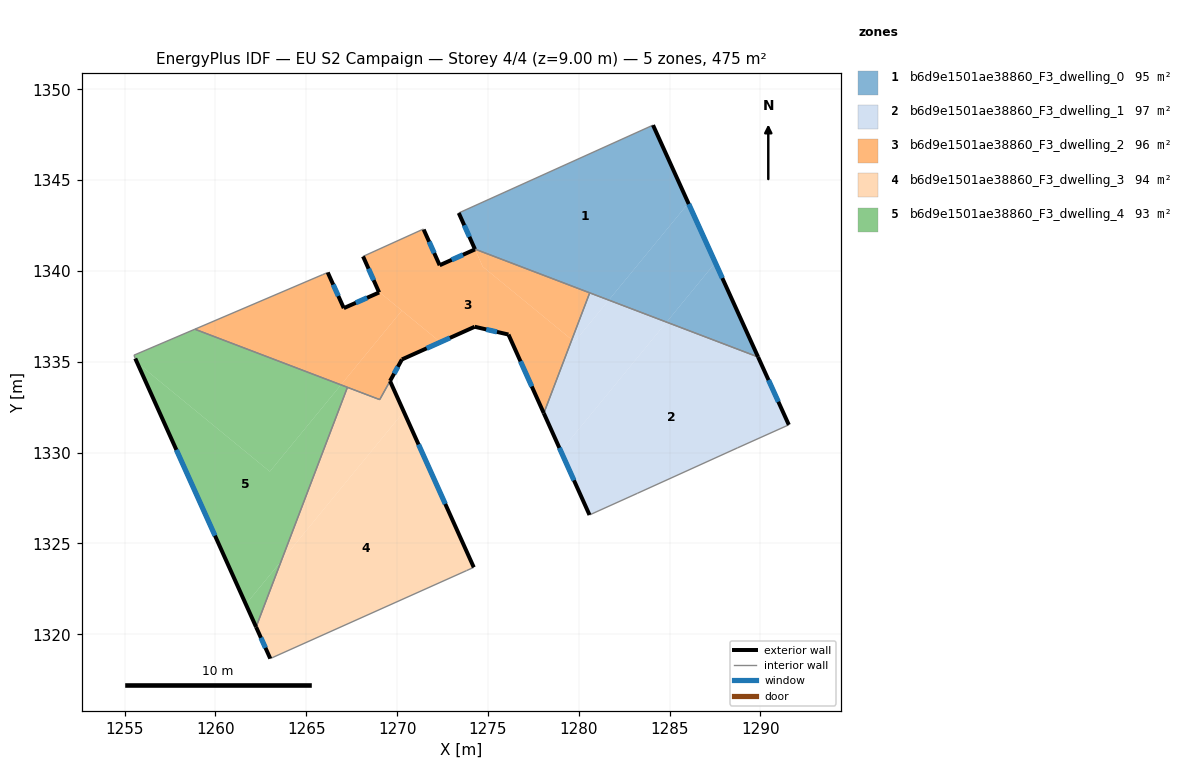
=== STOREY PLAN SPEC (per zone: floor XY polygon, exterior-wall plan segments, windows/doors) ===
zone 1: b6d9e1501ae38860_F3_dwelling_0  (95.1 m²)
  floor: (1284.09, 1348.03) (1286.03, 1343.74) (1281.65, 1338.40) (1274.28, 1341.21) (1273.40, 1343.19)
  floor: (1286.03, 1343.74) (1287.52, 1340.46) (1284.84, 1337.19) (1281.65, 1338.40)
  floor: (1287.52, 1340.46) (1289.87, 1335.27) (1284.84, 1337.19)
  exterior wall: (1273.40, 1343.19) – (1274.28, 1341.21)  [2.2 m]
    window: (1273.70, 1342.52) – (1273.98, 1341.88)  [0.7 m²]
  exterior wall: (1289.87, 1335.27) – (1284.09, 1348.03)  [14.0 m]
    window: (1287.91, 1339.61) – (1286.06, 1343.69)  [4.3 m²]
  interior walls: 3
zone 2: b6d9e1501ae38860_F3_dwelling_1  (96.7 m²)
  floor: (1289.87, 1335.27) (1291.56, 1331.53) (1288.74, 1330.26) (1282.99, 1327.65) (1280.59, 1326.57) (1279.01, 1330.09) (1284.84, 1337.19)
  floor: (1284.84, 1337.19) (1279.01, 1330.09) (1278.08, 1332.17) (1279.62, 1336.22) (1279.77, 1336.10) (1281.65, 1338.40)
  floor: (1281.65, 1338.40) (1279.77, 1336.10) (1279.62, 1336.22) (1280.60, 1338.80)
  exterior wall: (1278.08, 1332.17) – (1280.59, 1326.57)  [6.1 m]
    window: (1278.93, 1330.26) – (1279.74, 1328.48)  [1.9 m²]
  exterior wall: (1291.56, 1331.53) – (1289.87, 1335.27)  [4.1 m]
    window: (1290.99, 1332.80) – (1290.45, 1334.00)  [1.3 m²]
  interior walls: 5
zone 3: b6d9e1501ae38860_F3_dwelling_2  (96.0 m²)
  floor: (1274.71, 1340.24) (1279.62, 1336.22) (1278.08, 1332.17) (1276.13, 1336.50) (1274.27, 1336.93) (1272.38, 1336.08) (1268.99, 1338.87) (1268.13, 1340.80) (1271.42, 1342.30) (1271.45, 1342.31) (1272.34, 1340.32) (1274.29, 1341.19)
  floor: (1280.60, 1338.80) (1279.62, 1336.22) (1274.71, 1340.24) (1274.28, 1341.21)
  floor: (1268.99, 1338.87) (1270.26, 1337.82) (1266.91, 1333.73) (1258.87, 1336.80) (1266.18, 1339.92) (1267.07, 1337.96) (1269.01, 1338.82)
  floor: (1272.38, 1336.08) (1270.27, 1335.13) (1269.61, 1333.95) (1269.04, 1332.92) (1266.91, 1333.73) (1270.26, 1337.82)
  exterior wall: (1267.07, 1337.96) – (1266.18, 1339.92)  [2.2 m]
    window: (1266.77, 1338.62) – (1266.48, 1339.25)  [0.7 m²]
  exterior wall: (1269.01, 1338.82) – (1267.07, 1337.96)  [2.1 m]
    window: (1268.35, 1338.52) – (1267.73, 1338.25)  [0.7 m²]
  exterior wall: (1268.13, 1340.80) – (1269.01, 1338.82)  [2.2 m]
    window: (1268.43, 1340.13) – (1268.71, 1339.49)  [0.7 m²]
  exterior wall: (1272.34, 1340.32) – (1271.46, 1342.28)  [2.2 m]
    window: (1272.05, 1340.98) – (1271.76, 1341.61)  [0.7 m²]
  exterior wall: (1274.29, 1341.19) – (1272.34, 1340.32)  [2.1 m]
    window: (1273.63, 1340.89) – (1273.01, 1340.61)  [0.7 m²]
  exterior wall: (1274.28, 1341.21) – (1274.29, 1341.19)  [0.0 m]
  exterior wall: (1276.13, 1336.50) – (1278.08, 1332.17)  [4.8 m]
    window: (1276.79, 1335.03) – (1277.42, 1333.64)  [1.5 m²]
  exterior wall: (1274.27, 1336.93) – (1276.13, 1336.50)  [1.9 m]
    window: (1274.91, 1336.78) – (1275.50, 1336.65)  [0.6 m²]
  exterior wall: (1270.27, 1335.13) – (1274.27, 1336.93)  [4.4 m]
    window: (1271.63, 1335.74) – (1272.91, 1336.32)  [1.3 m²]
  exterior wall: (1269.61, 1333.95) – (1270.27, 1335.13)  [1.4 m]
    window: (1269.84, 1334.35) – (1270.04, 1334.73)  [0.4 m²]
  interior walls: 10
zone 4: b6d9e1501ae38860_F3_dwelling_3  (94.2 m²)
  floor: (1270.37, 1332.25) (1274.22, 1323.69) (1273.82, 1323.50) (1263.02, 1318.67) (1262.24, 1320.40) (1263.62, 1324.03)
  floor: (1269.61, 1333.94) (1270.37, 1332.25) (1263.62, 1324.03) (1267.27, 1333.60) (1269.05, 1332.92)
  exterior wall: (1262.24, 1320.40) – (1263.02, 1318.67)  [1.9 m]
    window: (1262.50, 1319.81) – (1262.75, 1319.26)  [0.6 m²]
  exterior wall: (1274.22, 1323.69) – (1269.61, 1333.94)  [11.2 m]
    window: (1272.65, 1327.18) – (1271.18, 1330.45)  [3.4 m²]
  interior walls: 5
zone 5: b6d9e1501ae38860_F3_dwelling_4  (93.4 m²)
  floor: (1266.91, 1333.73) (1262.99, 1328.96) (1255.69, 1334.95) (1255.59, 1335.18) (1255.52, 1335.37) (1258.87, 1336.80)
  floor: (1266.91, 1333.73) (1267.27, 1333.60) (1263.62, 1324.03) (1261.68, 1321.65) (1255.69, 1334.95) (1262.99, 1328.96)
  floor: (1263.62, 1324.03) (1262.24, 1320.40) (1261.68, 1321.65)
  exterior wall: (1255.59, 1335.18) – (1262.24, 1320.40)  [16.2 m]
    window: (1257.85, 1330.15) – (1259.98, 1325.43)  [5.0 m²]
  interior walls: 4

=== DERIVED (storey summary) ===
Building: EU S2 Campaign
Storey: 4 of 4  (floor level z = 9.00 m)
Storey gross floor area: 475.4 m²
Zones on this storey: 5
  - b6d9e1501ae38860_F3_dwelling_0: floor 95.1 m²; exterior wall 16.2 m (48.6 m²); 2 window(s) 5.0 m²; WWR 10.2%
  - b6d9e1501ae38860_F3_dwelling_1: floor 96.7 m²; exterior wall 10.2 m (30.7 m²); 2 window(s) 3.1 m²; WWR 10.2%
  - b6d9e1501ae38860_F3_dwelling_2: floor 96.0 m²; exterior wall 23.2 m (69.5 m²); 9 window(s) 7.1 m²; WWR 10.2%
  - b6d9e1501ae38860_F3_dwelling_3: floor 94.2 m²; exterior wall 13.1 m (39.4 m²); 2 window(s) 4.0 m²; WWR 10.2%
  - b6d9e1501ae38860_F3_dwelling_4: floor 93.4 m²; exterior wall 16.2 m (48.6 m²); 1 window(s) 5.0 m²; WWR 10.2%
Zone adjacency (shared interzone walls):
  - b6d9e1501ae38860_F3_dwelling_0 ↔ b6d9e1501ae38860_F3_dwelling_1
  - b6d9e1501ae38860_F3_dwelling_0 ↔ b6d9e1501ae38860_F3_dwelling_2
  - b6d9e1501ae38860_F3_dwelling_1 ↔ b6d9e1501ae38860_F3_dwelling_2
  - b6d9e1501ae38860_F3_dwelling_2 ↔ b6d9e1501ae38860_F3_dwelling_3
  - b6d9e1501ae38860_F3_dwelling_2 ↔ b6d9e1501ae38860_F3_dwelling_4
  - b6d9e1501ae38860_F3_dwelling_3 ↔ b6d9e1501ae38860_F3_dwelling_4